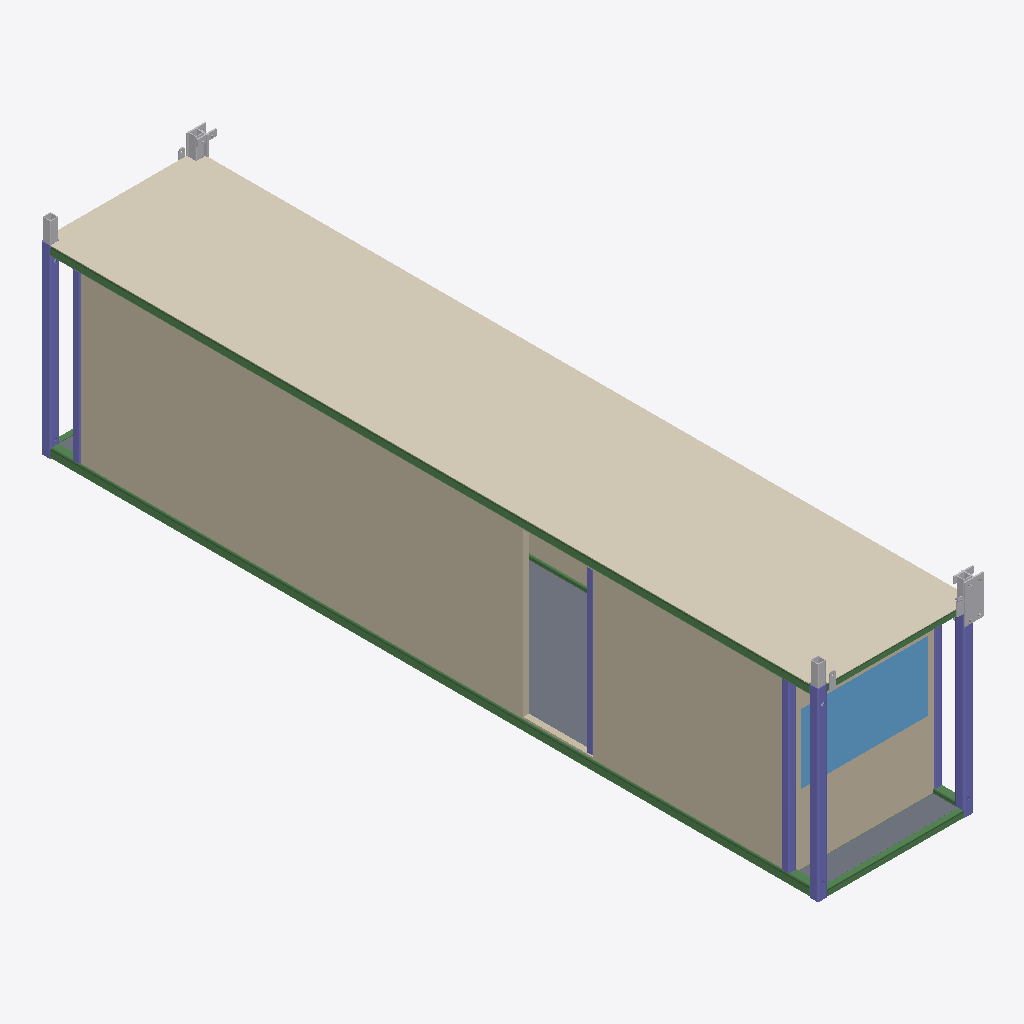
Isometric view of an IFC building model (IFC-SPF (STEP), schema IFC2X3, length unit millimetre), seen from the south-west, elements coloured by IFC class: 11 other elements (light grey), 7 beams (green), 7 columns (violet), 4 slabs (grey), 3 walls (beige), 1 covering (cream), 1 window (light blue).
Extent 2.6 m × 12.3 m × 3.2 m (x, y, z). Storeys (4): 1st floor at 2.90 m; 2nd floor at 5.79 m; 3th floor at 8.69 m; TOP at 11.58 m. Elements (101): 35 IfcBeam, 22 IfcBuildingElementProxy, 21 IfcColumn, 10 IfcMember, 6 IfcSlab, 4 IfcWallStandardCase, 2 IfcWindow, 1 IfcCovering.

HEADER;
FILE_DESCRIPTION(('ViewDefinition [CoordinationView_V2.0]','RevitIdentifiers [ContentGUID: 0bccf9dd-fcf0-48f2-b71c-cda3b4266af9, VersionGUID: 3fa8b55a-3ccb-[number]-5836772bdb03, NumberOfSaves: 287]','CoordinateReference [CoordinateBase: 共享坐标, ProjectSite: 默认场地]'),'2;1');
FILE_NAME('1-2-2.ifc','2026-01-08T11:44:32+08:00',(''),(''),'ODA SDAI 24.12','Autodesk Revit 25.4.0.32 (CHS) - IFC 25.4.0.32','');
FILE_SCHEMA(('IFC2X3'));
ENDSEC;
DATA;
#27=IFCPROJECT('0BpFdT$F18yhSSpQDBsPK9',#18,'项目编号',$,$,'项目名称','项目状态',(#22),#11645);
#52=IFCSITE('0BpFdT$F18yhSSpQDBsPKB',#18,'Default',$,$,#51,$,$,.ELEMENT.,$,$,$,$,$);
#32=IFCBUILDING('0BpFdT$F18yhSSpQDBsPK8',#18,'',$,$,#30,$,'',.ELEMENT.,$,$,$);
#36=IFCBUILDINGSTOREY('3Zu5Bv0LOHrPC10026FoQQ',#18,'1st floor',$,'标高:正负零标高',#35,$,'1st floor',.ELEMENT.,2895.9999999999995);
#40=IFCBUILDINGSTOREY('2fhnIDZ2fDsx41juY0NzV0',#18,'2nd floor',$,'标高:正负零标高',#39,$,'2nd floor',.ELEMENT.,5792.0);
#44=IFCBUILDINGSTOREY('2fhnIDZ2fDsx41juY0NzVB',#18,'3th floor',$,'标高:正负零标高',#43,$,'3th floor',.ELEMENT.,8688.0);
#48=IFCBUILDINGSTOREY('2fhnIDZ2fDsx41juY0NzSZ',#18,'TOP',$,'标高:正负零标高',#47,$,'TOP',.ELEMENT.,11584.0);
#1345=IFCCOVERING('0QOT5J1a108A1NMiGIUCiA',#18,'复合天花板:光面:604712',$,'复合天花板:光面',#1324,#1344,'604712',.CEILING.);
#6259=IFCWALLSTANDARDCASE('0QOT5J1a108A1NMiGIUCgm',#18,'基本墙:常规 - 90mm 砖:605074',$,'基本墙:常规 - 90mm 砖',#6247,#6258,'605074');
#1947=IFCWALLSTANDARDCASE('0QOT5J1a108A1NMiGIUCjZ',#18,'基本墙:常规 - 90mm 砖:604737',$,'基本墙:常规 - 90mm 砖',#1935,#1946,'604737');
#6522=IFCBEAM('21Jpq9GAb8XhUCn8NJXkox',#18,'SHS-Square Hollow Section:150x150x16SHS:604607','FRQ{13276A02-95D0-4B29-95D4-D52C4281501E}','150x150x16SHS',#6552,#6528,'604607');
#5671=IFCWINDOW('0QOT5J1a108A1NMiGIUCjf',#18,'window5:window5:604747',$,'window5:window5',#11644,#5667,'604747',1086.9999999999993,1988.0000000000002);
#1058=IFCSLAB('0QOT5J1a108A1NMiGIUCif',#18,'楼板:常规 - 100mm:604683',$,'楼板:常规 - 100mm',#1048,#1057,'604683',.FLOOR.);
#6419=IFCBEAM('3Omal_Zzr8FfaBL73GsHvS',#18,'SHS-Square Hollow Section:150x150x16SHS:604606','FRQ{13276A02-95D0-4B29-95D4-D52C4281501E}','150x150x16SHS',#6466,#6425,'604606');
#6378=IFCCOLUMN('00IvyVKJ97kPZ_59HdbWZe',#18,'SHS-Square Hollow Section-Column:150x150x12.5SHS:604605','FRQ{F38EB2EF-B2B7-44F4-B2DD-56C2998C67FF}','150x150x12.5SHS',#6394,#6384,'604605');
#1136=IFCSLAB('0QOT5J1a108A1NMiGIUCiv',#18,'楼板:常规 - 100mm:604699',$,'楼板:常规 - 100mm',#1126,#1135,'604699',.FLOOR.);
#7954=IFCCOLUMN('1OnzxCcBnDuhvTxrMAx4Tx',#18,'SHS-Square Hollow Section-Column:150x150x12.5SHS:604641','FRQ{F38EB2EF-B2B7-44F4-B2DD-56C2998C67FF}','150x150x12.5SHS',#7970,#7960,'604641');
#6304=IFCCOLUMN('2_XNwrDgf7nh7jYgZzV3$4',#18,'SHS-Square Hollow Section-Column:150x150x12.5SHS:604604','FRQ{F38EB2EF-B2B7-44F4-B2DD-56C2998C67FF}','150x150x12.5SHS',#6324,#6310,'604604');
#6584=IFCCOLUMN('2Sq6SdKHb3WwbzARSiw2H8',#18,'SHS-Square Hollow Section-Column:120x120x10SHS:604608','FRQ{D0E5F9BA-DB74-487C-AD1B-15BEAFCCEFF2}','120x120x10SHS',#6618,#6590,'604608');
#7789=IFCBEAM('0abhQrW813k8AyyDqpba1a',#18,'SHS-Square Hollow Section:100x100x8SHS:604636','FRQ{E6779B53-D7A6-4D6F-8A86-BFCA84D2744A}','100x100x8SHS',#7819,#7795,'604636');
#9158=IFCCOLUMN('1CC4Su3OH7oONhHQc4wv9y',#18,'SHS-Square Hollow Section-Column:120x120x10SHS:604754','FRQ{D0E5F9BA-DB74-487C-AD1B-15BEAFCCEFF2}','120x120x10SHS',#9188,#9164,'604754');
#8552=IFCCOLUMN('2EzpO$eYr6DAJFHP2dXjzf',#18,'SHS-Square Hollow Section-Column:120x120x10SHS:604652','FRQ{D0E5F9BA-DB74-487C-AD1B-15BEAFCCEFF2}','120x120x10SHS',#8575,#8558,'604652');
#1019=IFCSLAB('0QOT5J1a108A1NMiGIUCiX',#18,'楼板:常规 - 100mm:604675',$,'楼板:常规 - 100mm',#1009,#1018,'604675',.FLOOR.);
#6175=IFCWALLSTANDARDCASE('0QOT5J1a108A1NMiGIUCfL',#18,'基本墙:常规 - 90mm 砖:605047',$,'基本墙:常规 - 90mm 砖',#6163,#6174,'605047');
#8958=IFCCOLUMN('2GLF5FGlT7aR1U1la0wy0D',#18,'RHS-Rectangular Hollow Section-Column:100x50x3.6RHS:604750','FRQ{C557D639-3CF9-4FEC-8FD3-0FDD570CAEF7}','100x50x3.6RHS',#8981,#8964,'604750');
#1412=IFCBUILDINGELEMENTPROXY('0QOT5J1a108A1NMiGIUCiN',#18,'T-section:T-Section:604725',$,'T-section:T-Section',#1411,#1408,'604725',$);
#6814=IFCBEAM('1BWRSh89f3We6lKfC4TK6S',#18,'SHS-Square Hollow Section:100x100x8SHS:604611','FRQ{E6779B53-D7A6-4D6F-8A86-BFCA84D2744A}','100x100x8SHS',#6844,#6820,'604611');
#8055=IFCBEAM('0T5njP2b9DShM1ZoYgov69',#18,'SHS-Square Hollow Section:150x150x16SHS:604643','FRQ{13276A02-95D0-4B29-95D4-D52C4281501E}','150x150x16SHS',#8085,#8061,'604643');
#1653=IFCBUILDINGELEMENTPROXY('0QOT5J1a108A1NMiGIUCiR',#18,'steel-tube:steel-tube:604729',$,'steel-tube:steel-tube',#1652,#1649,'604729',$);
#1679=IFCBUILDINGELEMENTPROXY('0QOT5J1a108A1NMiGIUCiO',#18,'steel-tube:steel-tube:604730',$,'steel-tube:steel-tube',#1678,#1675,'604730',$);
#1705=IFCBUILDINGELEMENTPROXY('0QOT5J1a108A1NMiGIUCiP',#18,'steel-tube:steel-tube:604731',$,'steel-tube:steel-tube',#1704,#1701,'604731',$);
#1751=IFCBUILDINGELEMENTPROXY('0QOT5J1a108A1NMiGIUCiU',#18,'T-section:T-Section:604732',$,'T-section:T-Section',#1750,#1747,'604732',$);
#1615=IFCBUILDINGELEMENTPROXY('0QOT5J1a108A1NMiGIUCiQ',#18,'steel-tube:steel-tube:604728',$,'steel-tube:steel-tube',#1614,#1611,'604728',$);
#1220=IFCBUILDINGELEMENTPROXY('0QOT5J1a108A1NMiGIUCi3',#18,'Lifting Eye:Lifting Eye:604705',$,'Lifting Eye:Lifting Eye',#1219,#1216,'604705',$);
#1816=IFCBUILDINGELEMENTPROXY('0QOT5J1a108A1NMiGIUCiS',#18,'Tie-plate:Tie-plate:604734',$,'Tie-plate:Tie-plate',#1815,#1812,'604734',$);
#1257=IFCBUILDINGELEMENTPROXY('0QOT5J1a108A1NMiGIUCi1',#18,'Lifting Eye:Lifting Eye:604707',$,'Lifting Eye:Lifting Eye',#1256,#1253,'604707',$);
#889=IFCSLAB('0QOT5J1a108A1NMiGIUCZH',#18,'楼板:常规 - 100mm:604659',$,'楼板:常规 - 100mm',#875,#888,'604659',.FLOOR.);
#1504=IFCBUILDINGELEMENTPROXY('0QOT5J1a108A1NMiGIUCiL',#18,'Tie-plate:Tie-plate:604727',$,'Tie-plate:Tie-plate',#1503,#1500,'604727',$);
#7850=IFCBEAM('1DP7b3PSf7IwN3PXVU77h1',#18,'SHS-Square Hollow Section:100x100x8SHS:604637','FRQ{E6779B53-D7A6-4D6F-8A86-BFCA84D2744A}','100x100x8SHS',#7880,#7856,'604637');
#1281=IFCBUILDINGELEMENTPROXY('0QOT5J1a108A1NMiGIUCi6',#18,'Lifting Eye:Lifting Eye:604708',$,'Lifting Eye:Lifting Eye',#1280,#1277,'604708',$);
#845=IFCBEAM('0QOT5J1a108A1NMiGIUCZz',#18,'RHS-Rectangular Hollow Section:100x60x8RHS:604639',$,'RHS-Rectangular Hollow Section:100x60x8RHS',#825,#844,'604639');
ENDSEC;